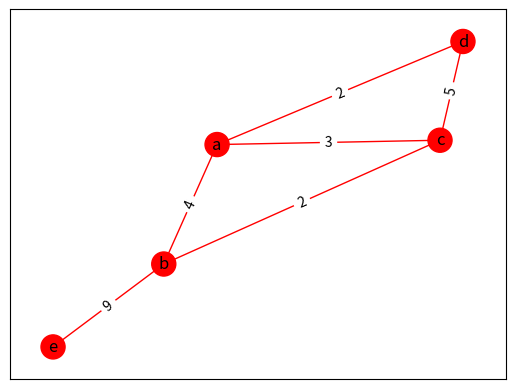
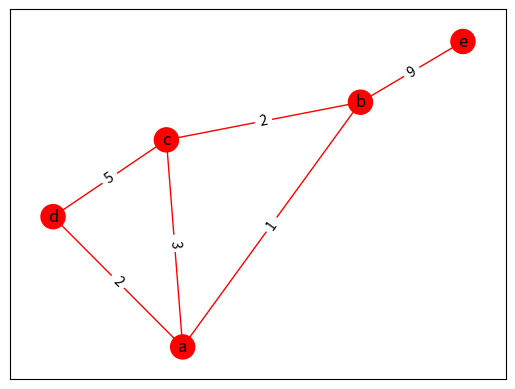

These figures' Python source, in order:
import networkx as nx
import matplotlib.pyplot as plt
def display_graph(G):
    pos = nx.spring_layout(G)
    node_colors = [G.nodes[node]['color'] for node in G.nodes()]
    nx.draw_networkx_nodes(G, pos, node_color=node_colors)
    nx.draw_networkx_labels(G, pos)
    edge_colors = [G.edges[edge]['color'] for edge in G.edges()]
    weights = {(u, v): G.edges[u, v]['weight'] for u, v in G.edges()}
    nx.draw_networkx_edges(G, pos, edge_color=edge_colors)
    nx.draw_networkx_edge_labels(G, pos, edge_labels=weights)
    plt.show()
def recolor_mst(G, MST):
    for edge in G.edges():
        G.edges[edge]['color'] = 'r'
        G.nodes[edge[0]]['color'] = 'r'
        G.nodes[edge[1]]['color'] = 'r'
    for u, v, _ in G.edges(data='weight'):
        if (u, v) in MST:
            G.edges[u, v]['color'] = 'b'
            G.nodes[u]['color'] = 'b'
            G.nodes[v]['color'] = 'b'
def dfs(G, visited, mst, edge):
    visited[edge] = True
    for i in G.neighbors(edge):
        if i in mst and not visited[i]:
            dfs(G, visited, mst, i)
def find_cycle(G, mst, edge):
    visited = {node: False for node in G.nodes()}
    dfs(G, visited, mst, edge)
def update_mst(G, MST, edge1, edge2, change):
    if (edge1, edge2) in MST and change > 0:
        print('Edge already present.')
    elif ((edge1, edge2) not in MST) and change < 0:
        MST.append((edge1, edge2, G[edge1][edge2]['weight']))
        del MST[len(MST) - 1]
        recolor_mst(G, MST)
    else:
        print('No changes needed.')
def find(node, G):
    if G.nodes[node]['pi'] == node:
        return node
    return find(G.nodes[node]['pi'], G)
def union(node, node1, G):
    root = find(node, G)
    root1 = find(node1, G)
    rank_root = G.nodes[root]['rank']
    rank_root1 = G.nodes[root1]['rank']
    if rank_root < rank_root1:
        G.nodes[root]['pi'] = root1
    elif rank_root > rank_root1:
        G.nodes[root1]['pi'] = root
    else:
        G.nodes[root1]['pi'] = root
        G.nodes[root]['rank'] += 1
def kruskal(G):
    edge_index = 0
    mst_index = 0
    sorted_edges = sorted(G.edges(data='weight'), key=lambda x: x[2])
    result = []
    for node, pi in G.nodes(data='pi'):
        G.nodes[node]['pi'] = node
    while mst_index < len(G.nodes()) - 1:
        u, v, weight = sorted_edges[edge_index]
        edge_index += 1
        parent_u = find(u, G)
        parent_v = find(v, G)
        if parent_u != parent_v:
            mst_index += 1
            result.append((u, v, weight))
            union(parent_u, parent_v, G)
    return result
def main():
    G = nx.Graph()
    nodes = ['a', 'b', 'c', 'd', 'e']
    for node in nodes:
        G.add_node(node, rank=0, pi=None, color='r')
    edges = [('a', 'b', 4), ('a', 'c', 3), ('a', 'd', 2), ('c', 'd', 5), ('b', 'c', 2), ('b', 'e', 9)]
    for edge in edges:
        G.add_edge(edge[0], edge[1], weight=edge[2], color='r')
    MST = kruskal(G)
    print("Minimum Spanning Tree:", MST)
    recolor_mst(G, MST)
    display_graph(G)
    new_weight = 1
    diff = new_weight - G['a']['b']['weight']
    G['a']['b']['weight'] = new_weight
    update_mst(G, MST, 'a', 'b', diff)
    display_graph(G)
if __name__ == '__main__':
    main()
